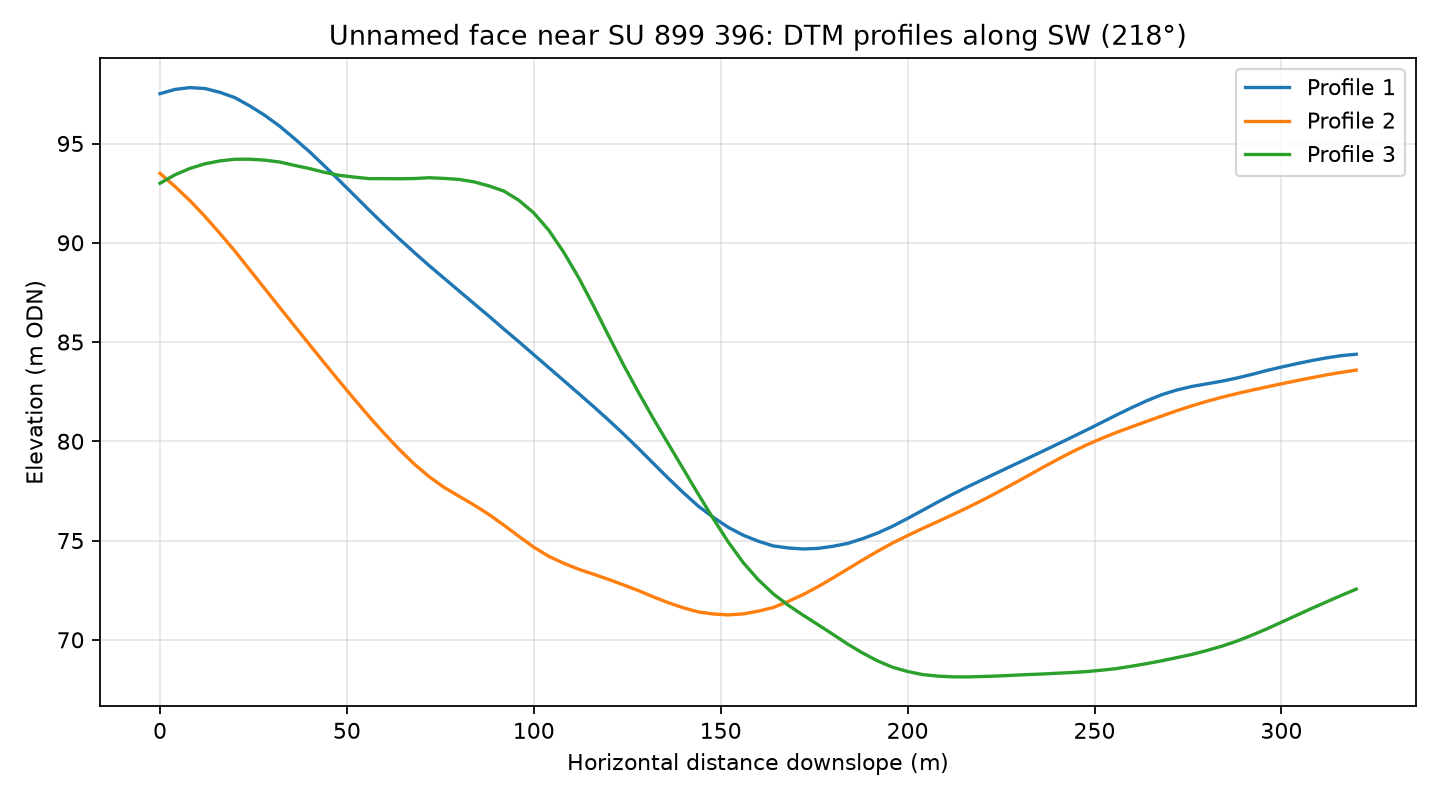

The data file committed next to this chart (first rows):
profile, distance_m, elevation_m
1, 0.0, 97.51
1, 4.0, 97.72
1, 8.0, 97.82
1, 12.0, 97.77
1, 16.0, 97.58
1, 20.0, 97.31
1, 24.0, 96.9
1, 28.0, 96.42
1, 32.0, 95.88
1, 36.0, 95.24
1, 40.0, 94.59
1, 44.0, 93.87
1, 48.0, 93.13
1, 52.0, 92.39
1, 56.0, 91.63
1, 60.0, 90.9
1, 64.0, 90.2
1, 68.0, 89.52
1, 72.0, 88.85
1, 76.0, 88.21
1, 80.0, 87.57
1, 84.0, 86.94
1, 88.0, 86.3
1, 92.0, 85.65
1, 96.0, 85.02
1, 100.0, 84.36
1, 104.0, 83.71
1, 108.0, 83.06
1, 112.0, 82.4
1, 116.0, 81.75
1, 120.0, 81.07
1, 124.0, 80.37
1, 128.0, 79.64
1, 132.0, 78.88
1, 136.0, 78.13
1, 140.0, 77.41
1, 144.0, 76.74
1, 148.0, 76.17
1, 152.0, 75.67
1, 156.0, 75.27
1, 160.0, 74.97
1, 164.0, 74.73
1, 168.0, 74.63
1, 172.0, 74.58
1, 176.0, 74.6
1, 180.0, 74.71
1, 184.0, 74.86
1, 188.0, 75.1
1, 192.0, 75.38
1, 196.0, 75.72
1, 200.0, 76.11
1, 204.0, 76.52
1, 208.0, 76.93
1, 212.0, 77.33
1, 216.0, 77.7
1, 220.0, 78.06
1, 224.0, 78.42
1, 228.0, 78.77
1, 232.0, 79.13
1, 236.0, 79.49
... 183 more rows
